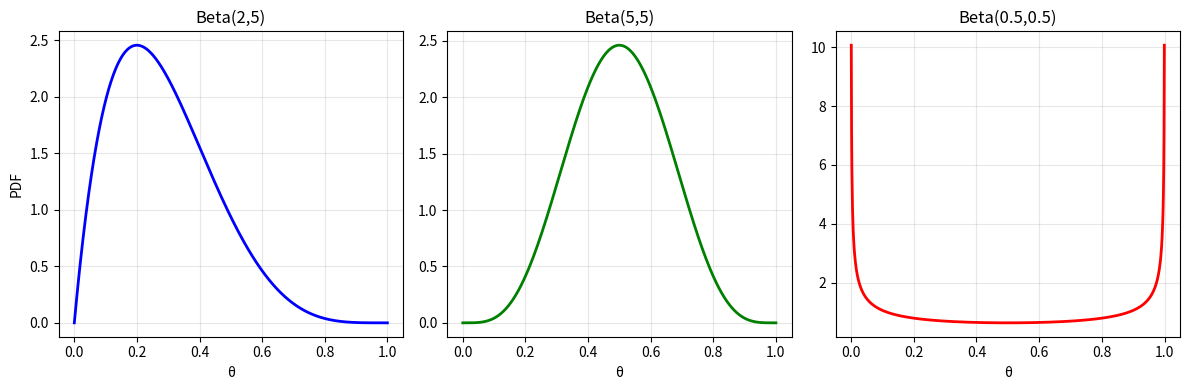
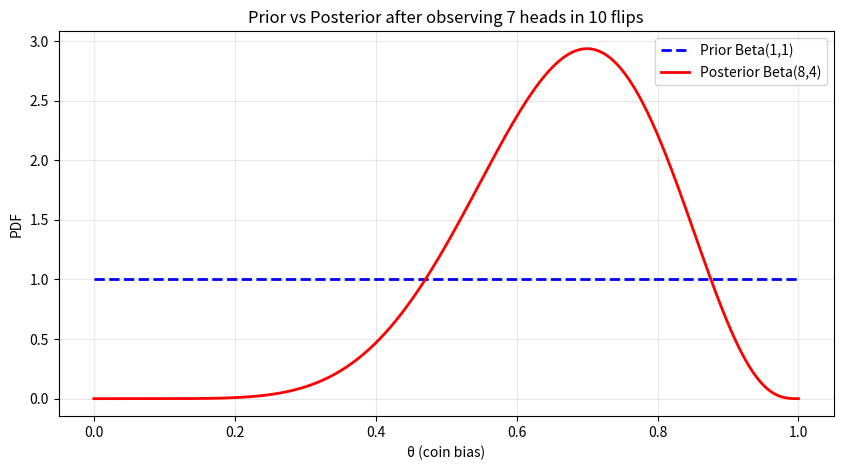

Write the Python code that produced these figures, in order.
import numpy as np
import matplotlib.pyplot as plt
from scipy.stats import beta

# (1) Plot PDF for different Beta distributions
x = np.linspace(0, 1, 1000)

plt.figure(figsize=(12, 4))

# Beta(2,5)
plt.subplot(1, 3, 1)
plt.plot(x, beta.pdf(x, 2, 5), 'b-', linewidth=2)
plt.title('Beta(2,5)')
plt.xlabel('θ')
plt.ylabel('PDF')
plt.grid(True, alpha=0.3)

# Beta(5,5)
plt.subplot(1, 3, 2)
plt.plot(x, beta.pdf(x, 5, 5), 'g-', linewidth=2)
plt.title('Beta(5,5)')
plt.xlabel('θ')
plt.grid(True, alpha=0.3)

# Beta(0.5,0.5)
plt.subplot(1, 3, 3)
plt.plot(x, beta.pdf(x, 0.5, 0.5), 'r-', linewidth=2)
plt.title('Beta(0.5,0.5)')
plt.xlabel('θ')
plt.grid(True, alpha=0.3)

plt.tight_layout()
plt.savefig('beta_distributions.png', dpi=150, bbox_inches='tight')
print("Saved: beta_distributions.png")

# (2) Explanation of shapes as prior beliefs
""" 
Prior beliefs about coin bias:

Beta(2,5): Believes coin is biased towards tails (more prior weight on low θ)
Beta(5,5): Symmetric, believes coin is likely fair (peaked at θ=0.5)
Beta(0.5,0.5): U-shaped, believes coin is either heavily biased to heads or tails
"""
# (3) Posterior update from Beta(1,1) prior with 7 heads in 10 flips
prior_alpha, prior_beta = 1, 1
observed_heads, observed_tails = 7, 3

# Posterior parameters (conjugate update)
posterior_alpha = prior_alpha + observed_heads
posterior_beta = prior_beta + observed_tails

print(f"\n(3) Posterior update:")
print(f"Prior: Beta({prior_alpha}, {prior_beta})")
print(f"Data: {observed_heads} heads, {observed_tails} tails")
print(f"Posterior: Beta({posterior_alpha}, {posterior_beta})")

# Plot prior vs posterior
plt.figure(figsize=(10, 5))
plt.plot(x, beta.pdf(x, prior_alpha, prior_beta), 'b--', label=f'Prior Beta({prior_alpha},{prior_beta})', linewidth=2)
plt.plot(x, beta.pdf(x, posterior_alpha, posterior_beta), 'r-', label=f'Posterior Beta({posterior_alpha},{posterior_beta})', linewidth=2)
plt.xlabel('θ (coin bias)')
plt.ylabel('PDF')
plt.title('Prior vs Posterior after observing 7 heads in 10 flips')
plt.legend()
plt.grid(True, alpha=0.3)
plt.savefig('prior_vs_posterior.png', dpi=150, bbox_inches='tight')
print("Saved: prior_vs_posterior.png")

# Posterior statistics
posterior_mean = posterior_alpha / (posterior_alpha + posterior_beta)
print(f"Posterior mean: {posterior_mean:.3f}")
print(f"This means we believe the coin has about {posterior_mean*100:.1f}% probability of landing heads")
